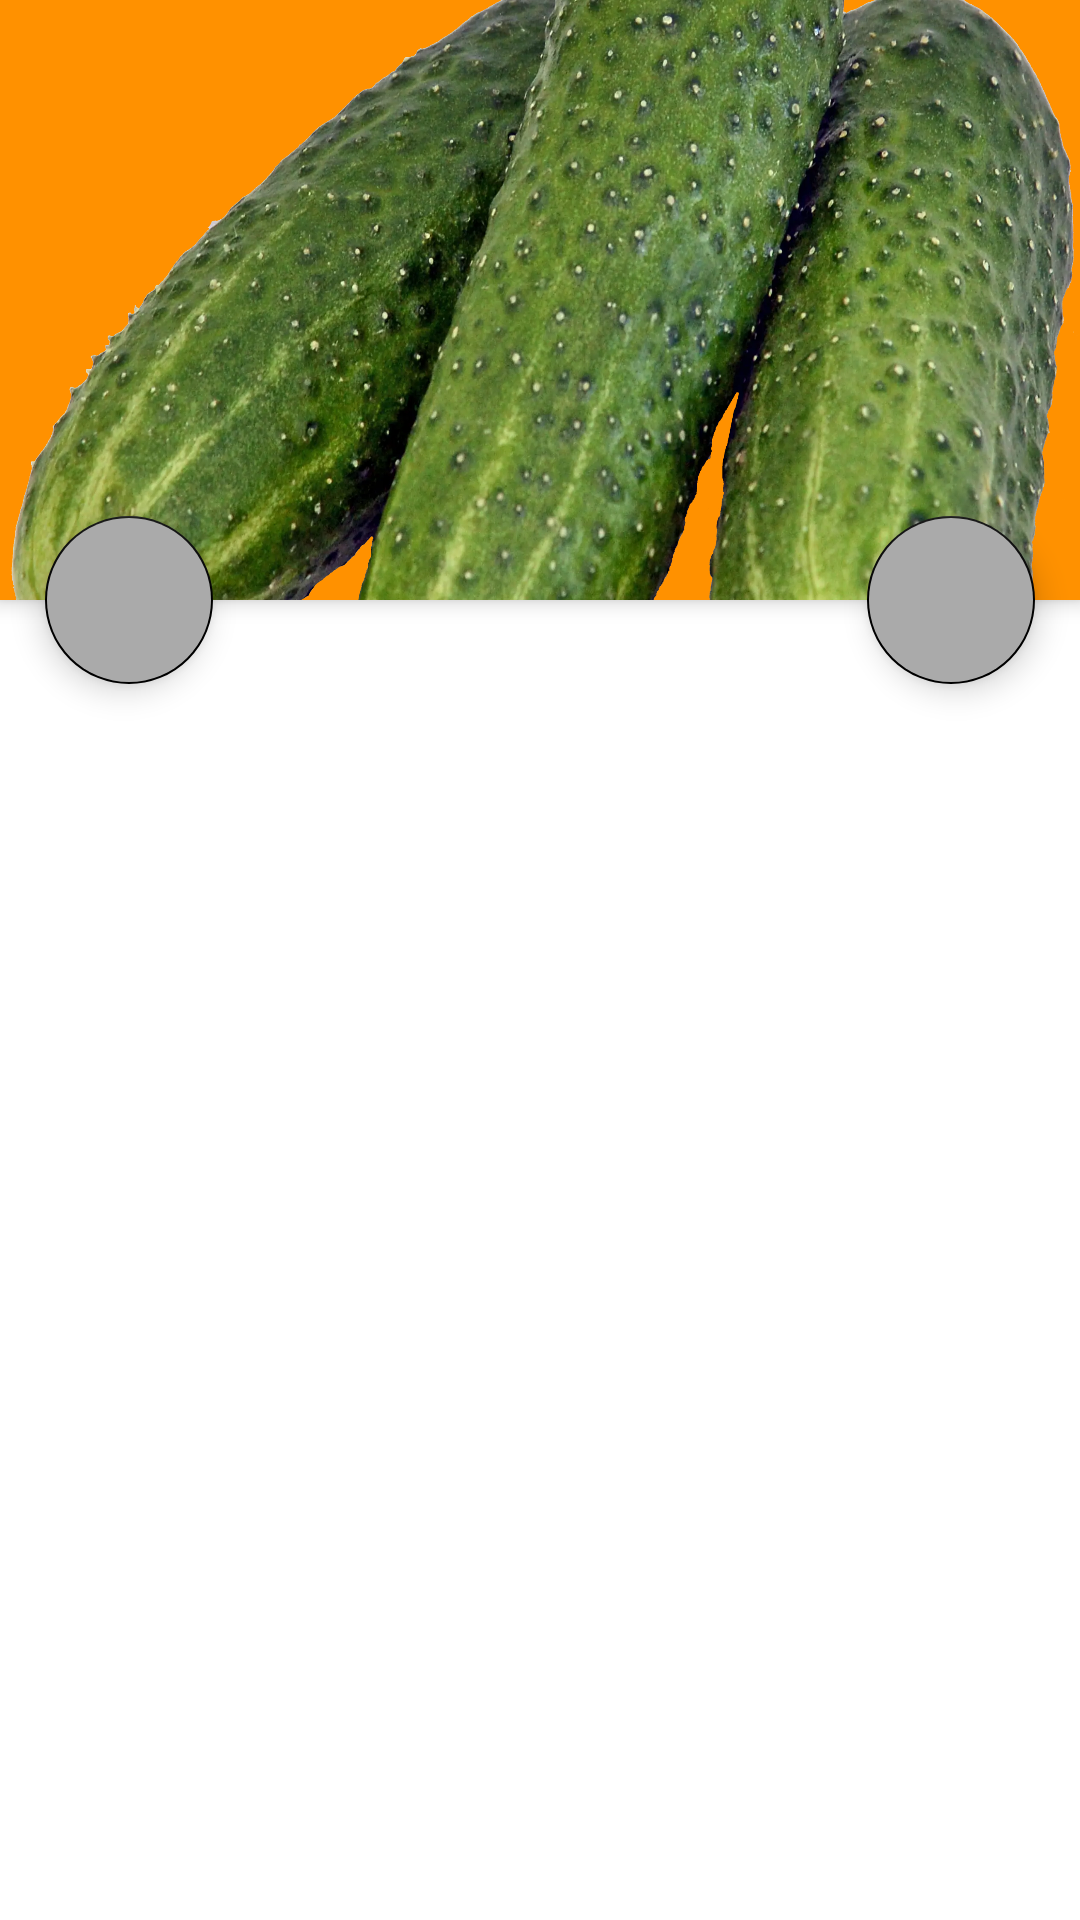

Reconstruct the res/layout file that produces this screen, plus the resources it refers to.
<!-- AndroidManifest.xml: application theme Theme.CarrotShop -->
<!-- res/layout/fragment_item_info.xml -->
<?xml version="1.0" encoding="utf-8"?>
<androidx.coordinatorlayout.widget.CoordinatorLayout
    xmlns:android="http://schemas.android.com/apk/res/android"
    xmlns:tools="http://schemas.android.com/tools"
    android:layout_width="match_parent"
    android:layout_height="match_parent"
    xmlns:app="http://schemas.android.com/apk/res-auto"
    tools:context=".Fragments.ItemInfo">


    <com.google.android.material.appbar.AppBarLayout
        android:id="@+id/app_bar"
        android:layout_width="match_parent"
        android:fitsSystemWindows="true"
        android:layout_height="200dp"
        android:theme="@style/Theme.CarrotShop">

        <com.google.android.material.appbar.CollapsingToolbarLayout
            android:id="@+id/toolbar_layout"
            android:layout_width="match_parent"
            android:minHeight="60dp"
            app:contentScrim="@color/orange"
            app:layout_scrollFlags="scroll|enterAlways"
            app:toolbarId="@id/toolbarCoordinatorL"
            android:layout_height="match_parent">

            <androidx.appcompat.widget.AppCompatImageView
                android:id="@+id/vegetable_icon_item"
                android:fitsSystemWindows="true"
                android:layout_width="match_parent"
                app:layout_collapseMode="parallax"
                android:src="@drawable/cucumber"
                android:scaleType="centerCrop"
                android:layout_height="match_parent"/>

            <androidx.appcompat.widget.Toolbar
                android:id="@+id/toolbarCoordinatorL"
                android:layout_width="match_parent"
                android:layout_height="?attr/actionBarSize"
                app:layout_collapseMode="pin"/>





        </com.google.android.material.appbar.CollapsingToolbarLayout>


    </com.google.android.material.appbar.AppBarLayout>

    <androidx.core.widget.NestedScrollView
        android:layout_marginTop="@dimen/dp15"
        android:layout_width="match_parent"
        android:layout_height="match_parent"
        app:layout_behavior="@string/appbar_scrolling_view_behavior">

        <TextView
            android:id="@+id/details_description"
            android:textColor="@color/black"
            android:layout_width="wrap_content"
            android:layout_height="wrap_content"
            android:layout_margin="8dp"
            tools:text="@tools:sample/lorem/random" />


    </androidx.core.widget.NestedScrollView>

    <com.google.android.material.floatingactionbutton.FloatingActionButton
        android:id="@+id/fabShare"
        app:srcCompat = "@drawable/ic_baseline_email_24"
        android:backgroundTint="@android:color/darker_gray"
        app:layout_anchor="@id/app_bar"
        app:layout_anchorGravity="bottom|end"
        android:layout_margin="15dp"
        android:layout_width="wrap_content"
        android:layout_height="wrap_content"
        android:contentDescription="@string/fab_button" />


    <com.google.android.material.floatingactionbutton.FloatingActionButton
        android:id="@+id/fabFav"
        app:srcCompat = "@drawable/ic_baseline_favorite_border_24"
        android:backgroundTint="@android:color/darker_gray"
        app:layout_anchor="@id/app_bar"
        app:layout_anchorGravity="bottom|start"
        android:layout_margin="15dp"
        android:layout_width="wrap_content"
        android:layout_height="wrap_content"
        android:contentDescription="@string/fab_button" />


</androidx.coordinatorlayout.widget.CoordinatorLayout>
<!-- resources referenced by this layout -->
<resources>
  <color name="black">#000000</color>
  <color name="orange">#FF9100</color>
  <dimen name="dp15">15dp</dimen>
  <!-- drawable cucumber: webp bitmap (drawable, 306188 bytes) -->
  <string name="fab_button">FAB BUTTON</string>
  <style name="Theme.CarrotShop" parent="Theme.MaterialComponents.DayNight.NoActionBar">
          
          <item name="colorPrimary">@color/orange</item>
          <item name="android:textColorPrimary">@color/white</item>
          <item name="colorPrimaryVariant">@color/white</item>
          <item name="colorOnPrimary">@color/white</item>
          
          <item name="colorSecondary">@color/black</item>
          <item name="colorSecondaryVariant">@color/black</item>
          <item name="colorOnSecondary">@color/white</item>
          
          <item name="android:statusBarColor" tools:targetApi="l">@color/orange</item>
          
      </style>
  <color name="white">#FFFFFFFF</color>
</resources>
